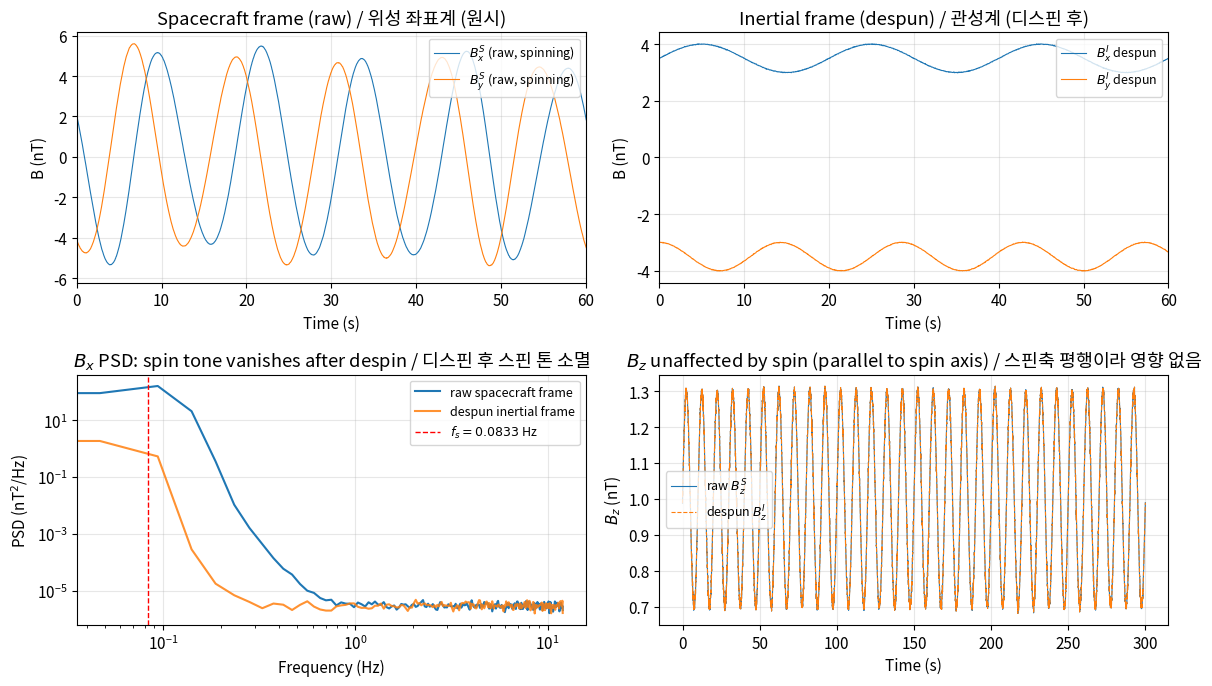
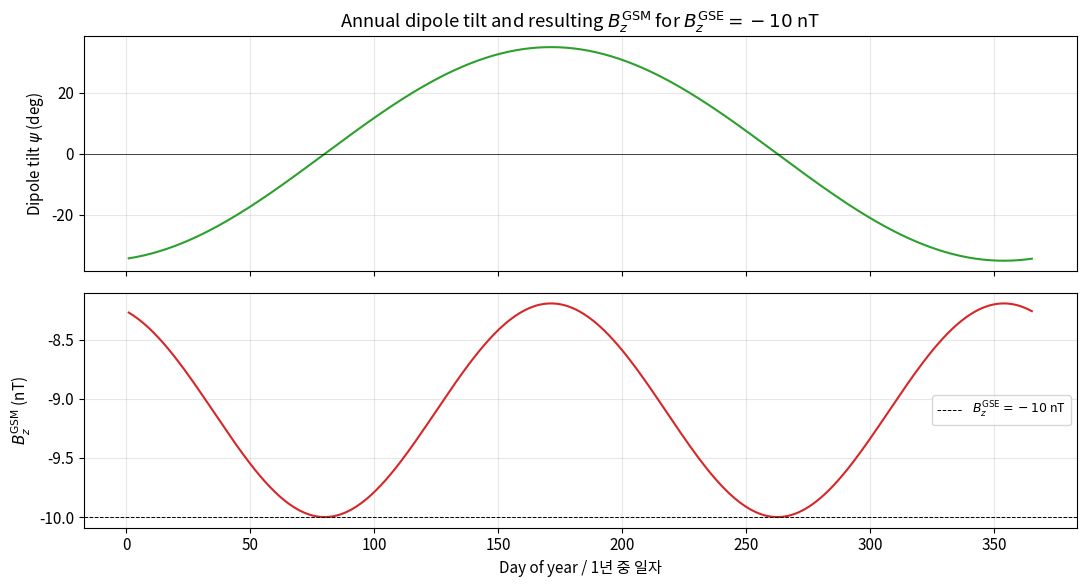
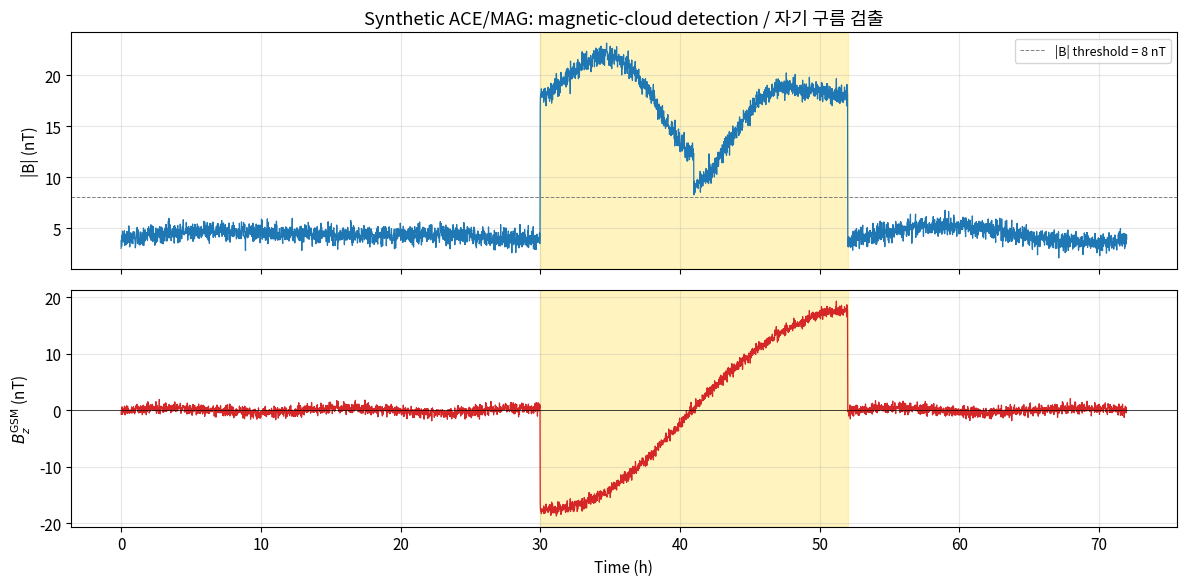
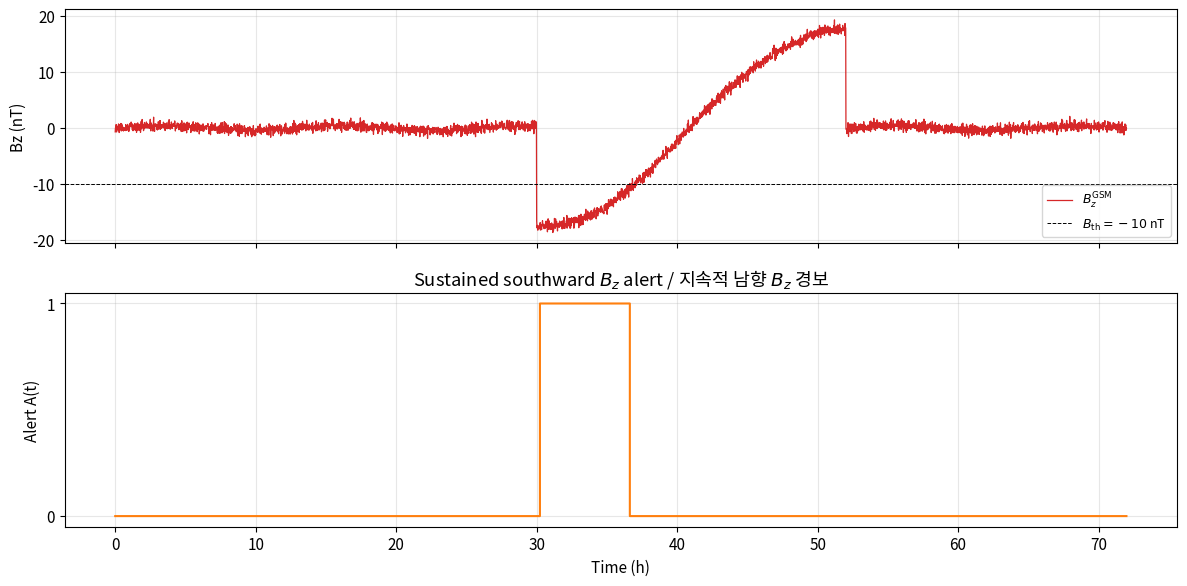

Here is the Python script that generated these plots, in order:
"""Standard imports and matplotlib defaults for the ACE/MAG implementation notebook."""
import numpy as np
import matplotlib.pyplot as plt
from scipy.signal import welch
from dataclasses import dataclass
from typing import Tuple

plt.rcParams['figure.figsize'] = (10, 5)
plt.rcParams['font.size'] = 11
plt.rcParams['axes.grid'] = True
plt.rcParams['grid.alpha'] = 0.3

# Reproducibility / 재현성을 위한 고정 시드
RNG = np.random.default_rng(seed=19970825)  # ACE launch date
print('NumPy', np.__version__)

"""Simulate ACE/MAG raw rotor data and despin to inertial frame.

We construct a synthetic IMF time series in the inertial (GSE) frame, project it into the
rotating spacecraft frame using the spin-phase rotation R(phi), then recover the inertial
field by applying R(-phi). The Welch PSD reveals the spin tone at f_s = 1/12 Hz before despin
and its disappearance afterward.
"""

# ----- Instrument constants from Smith et al. 1998 -----
FS = 24.0          # vector samples per second (snapshot rate)
T_SPIN = 12.0      # spin period (s) -> 5 RPM
OMEGA_S = 2.0 * np.pi / T_SPIN  # spin angular frequency (rad/s)
F_SPIN = 1.0 / T_SPIN           # spin tone frequency (Hz)
NOISE_RMS = 0.006  # nT RMS, 0-10 Hz (Smith et al. 1998 spec)

# ----- Build a synthetic 5-minute inertial IMF (GSE) -----
duration_s = 300.0
t = np.arange(0.0, duration_s, 1.0 / FS)
n_samples = t.size

# Quiet-time IMF: Parker spiral ~ 45 deg in ecliptic, |B| ~ 5 nT
B_inertial = np.zeros((3, n_samples))
B_inertial[0] = 3.5 + 0.5 * np.sin(2 * np.pi * 0.05 * t)   # Bx_GSE slow variation
B_inertial[1] = -3.5 + 0.5 * np.cos(2 * np.pi * 0.07 * t)  # By_GSE slow variation
B_inertial[2] = 1.0 + 0.3 * np.sin(2 * np.pi * 0.10 * t)   # Bz_GSE small

# Add white noise at instrument level (0.006 nT RMS over 0-10 Hz roughly)
B_inertial += NOISE_RMS * RNG.standard_normal(B_inertial.shape)


def rotation_matrix_z(phi: np.ndarray) -> np.ndarray:
    """Return a stack of Z-axis rotation matrices, one per time sample.

    Args:
        phi: Spin phase in radians, shape (N,).

    Returns:
        Rotation matrix array of shape (N, 3, 3) such that
        v_rotated = R(phi) @ v_inertial element-wise per sample.
    """
    cos_phi = np.cos(phi)
    sin_phi = np.sin(phi)
    n = phi.size
    rot = np.zeros((n, 3, 3))
    rot[:, 0, 0] = cos_phi
    rot[:, 0, 1] = sin_phi
    rot[:, 1, 0] = -sin_phi
    rot[:, 1, 1] = cos_phi
    rot[:, 2, 2] = 1.0
    return rot


def project_to_spacecraft(B_inert: np.ndarray, phi: np.ndarray) -> np.ndarray:
    """Rotate inertial-frame field into spacecraft (rotating) coordinates.

    Args:
        B_inert: Inertial-frame field, shape (3, N).
        phi: Spin phase per sample, shape (N,).

    Returns:
        Field in spacecraft (rotating) frame, shape (3, N).
    """
    rot = rotation_matrix_z(phi)                  # (N, 3, 3)
    out = np.einsum('nij,jn->in', rot, B_inert)
    return out


def despin(B_sc: np.ndarray, phi: np.ndarray) -> np.ndarray:
    """Recover the inertial-frame field by inverse rotation.

    Args:
        B_sc: Spacecraft (rotating) frame field, shape (3, N).
        phi: Spin phase per sample, shape (N,).

    Returns:
        Despun (inertial-frame) field, shape (3, N).
    """
    rot_inv = rotation_matrix_z(-phi)             # R(-phi)
    return np.einsum('nij,jn->in', rot_inv, B_sc)


# Apply forward (project) then inverse (despin)
phi_t = OMEGA_S * t + 0.4  # initial spin phase phi_0 = 0.4 rad
B_spacecraft = project_to_spacecraft(B_inertial, phi_t)
B_despun = despin(B_spacecraft, phi_t)

# Verify round-trip accuracy
round_trip_err = np.max(np.abs(B_despun - B_inertial))
print(f'Spin period           = {T_SPIN:.1f} s')
print(f'Spin tone frequency   = {F_SPIN:.4f} Hz')
print(f'Round-trip max error  = {round_trip_err:.2e} nT (numerical only)')

"""Visualise raw spacecraft-frame Bx,By vs despun inertial Bx,By and the spin tone in PSD."""
fig, axes = plt.subplots(2, 2, figsize=(12, 7))

# Top-left: raw spacecraft-frame Bx, By show 0.0833 Hz spin modulation
axes[0, 0].plot(t, B_spacecraft[0], label=r'$B_x^{S}$ (raw, spinning)', lw=0.8)
axes[0, 0].plot(t, B_spacecraft[1], label=r'$B_y^{S}$ (raw, spinning)', lw=0.8)
axes[0, 0].set_xlim(0, 60)
axes[0, 0].set_xlabel('Time (s)')
axes[0, 0].set_ylabel('B (nT)')
axes[0, 0].set_title('Spacecraft frame (raw) / 위성 좌표계 (원시)')
axes[0, 0].legend(loc='upper right', fontsize=9)

# Top-right: despun (inertial-frame) Bx, By recover the true slow IMF
axes[0, 1].plot(t, B_despun[0], label=r'$B_x^{I}$ despun', lw=0.8)
axes[0, 1].plot(t, B_despun[1], label=r'$B_y^{I}$ despun', lw=0.8)
axes[0, 1].set_xlim(0, 60)
axes[0, 1].set_xlabel('Time (s)')
axes[0, 1].set_ylabel('B (nT)')
axes[0, 1].set_title('Inertial frame (despun) / 관성계 (디스핀 후)')
axes[0, 1].legend(loc='upper right', fontsize=9)

# Bottom: PSD of Bx in both frames
f_raw, psd_raw = welch(B_spacecraft[0], fs=FS, nperseg=512)
f_dsp, psd_dsp = welch(B_despun[0],     fs=FS, nperseg=512)
axes[1, 0].loglog(f_raw, psd_raw, label='raw spacecraft frame')
axes[1, 0].loglog(f_dsp, psd_dsp, label='despun inertial frame', alpha=0.85)
axes[1, 0].axvline(F_SPIN, color='red', ls='--', lw=1, label=f'$f_s = {F_SPIN:.4f}$ Hz')
axes[1, 0].set_xlabel('Frequency (Hz)')
axes[1, 0].set_ylabel(r'PSD (nT$^2$/Hz)')
axes[1, 0].set_title(r'$B_x$ PSD: spin tone vanishes after despin / 디스핀 후 스핀 톤 소멸')
axes[1, 0].legend(fontsize=9)

# Bottom-right: Bz unchanged (parallel to spin axis)
axes[1, 1].plot(t, B_spacecraft[2], lw=0.8, label='raw $B_z^{S}$')
axes[1, 1].plot(t, B_despun[2], lw=0.8, ls='--', label='despun $B_z^{I}$')
axes[1, 1].set_xlabel('Time (s)')
axes[1, 1].set_ylabel(r'$B_z$ (nT)')
axes[1, 1].set_title(r'$B_z$ unaffected by spin (parallel to spin axis) / 스핀축 평행이라 영향 없음')
axes[1, 1].legend(fontsize=9)

plt.tight_layout()
plt.show()

"""Rotate GSE field components into GSM via dipole-tilt rotation about X-axis.

We use a simplified annual-only dipole-tilt model: psi(t) ≈ psi_max * sin(2*pi*(doy - 80)/365.25).
Reality (Hapgood 1992) also includes a diurnal modulation; the form below is sufficient to illustrate
how a fixed inertial Bz_GSE projects onto a time-varying Bz_GSM seen by SWPC.
"""

PSI_MAX_DEG = 35.0  # peak annual dipole-tilt amplitude (deg) — approximate


def dipole_tilt_deg(day_of_year: np.ndarray) -> np.ndarray:
    """Approximate annual dipole-tilt angle psi (degrees).

    Args:
        day_of_year: Day of year (1-365.25), float array.

    Returns:
        Tilt angle psi in degrees; positive when Earth's north magnetic pole
        points toward the Sun.
    """
    return PSI_MAX_DEG * np.sin(2.0 * np.pi * (day_of_year - 80.0) / 365.25)


def gse_to_gsm(B_gse: np.ndarray, psi_deg: float) -> np.ndarray:
    """Rotate a 3-vector field from GSE into GSM about the shared X-axis.

    Args:
        B_gse: Field in GSE coordinates, shape (3,) or (3, N).
        psi_deg: Dipole-tilt angle in degrees (scalar).

    Returns:
        Field rotated into GSM coordinates, same shape as input.
    """
    psi = np.deg2rad(psi_deg)
    rot = np.array([
        [1.0,         0.0,          0.0],
        [0.0,  np.cos(psi),  np.sin(psi)],
        [0.0, -np.sin(psi),  np.cos(psi)],
    ])
    return rot @ B_gse


# Demonstrate: a constant southward IMF in GSE and how its GSM projection varies seasonally
B_gse_const = np.array([0.0, 0.0, -10.0])  # purely southward GSE Bz = -10 nT
doys = np.linspace(1, 365.25, 366)
psis = dipole_tilt_deg(doys)
B_gsm_z_year = np.array([gse_to_gsm(B_gse_const, p)[2] for p in psis])

fig, ax = plt.subplots(2, 1, figsize=(11, 6), sharex=True)
ax[0].plot(doys, psis, color='C2')
ax[0].set_ylabel(r'Dipole tilt $\psi$ (deg)')
ax[0].set_title(r'Annual dipole tilt and resulting $B_z^\mathrm{GSM}$ for $B_z^\mathrm{GSE} = -10$ nT')
ax[0].axhline(0, color='k', lw=0.5)
ax[1].plot(doys, B_gsm_z_year, color='C3')
ax[1].axhline(-10.0, color='k', ls='--', lw=0.7, label=r'$B_z^\mathrm{GSE} = -10$ nT')
ax[1].set_xlabel('Day of year / 1년 중 일자')
ax[1].set_ylabel(r'$B_z^\mathrm{GSM}$ (nT)')
ax[1].legend(fontsize=9)
plt.tight_layout()
plt.show()

print(f'Range of Bz_GSM over the year for fixed Bz_GSE=-10 nT: '
      f'[{B_gsm_z_year.min():+.2f}, {B_gsm_z_year.max():+.2f}] nT')

"""Generate a synthetic 3-day ACE time series with an embedded magnetic cloud, then detect it.

We model the cloud as a Lundquist flux rope sampled along a straight ACE trajectory through the rope.
The detector flags intervals where (i) |B| exceeds twice the ambient median and (ii) Bz_GSM rotates
monotonically by more than DELTA_BZ over a sustained window with low high-frequency jitter.
"""

@dataclass
class CloudParams:
    """Parameters for a synthetic Lundquist flux-rope encounter."""
    t_start_h: float       # cloud start time (hours from sequence start)
    duration_h: float      # cloud duration (hours)
    b0_nt: float           # peak axial field (nT)
    impact_ratio: float    # closest approach / cloud radius (0 = axis crossing)


def lundquist_flux_rope(t_h: np.ndarray, p: CloudParams) -> np.ndarray:
    """Return GSM-frame field components along an ACE trajectory through a flux rope.

    Uses the Bessel-function force-free Lundquist (1950) solution simplified to the standard
    smooth rotation Burlaga used for IMP-8 and ACE classifications.

    Args:
        t_h: Time in hours, shape (N,).
        p: CloudParams describing the encounter.

    Returns:
        Field array of shape (3, N) inside the cloud, zeros outside.
    """
    n = t_h.size
    out = np.zeros((3, n))
    inside = (t_h >= p.t_start_h) & (t_h <= p.t_start_h + p.duration_h)
    if not np.any(inside):
        return out
    # Normalised position from -1 (entry) to +1 (exit)
    s = 2.0 * (t_h[inside] - p.t_start_h) / p.duration_h - 1.0
    r = np.sqrt(s**2 + p.impact_ratio**2)              # normalised radial distance
    # Smooth rotation: Bz_GSM rotates from +B0 to -B0 (south-then-north or vice versa)
    theta = np.pi * (1.0 - r)                          # 0 at edge -> pi near axis
    bz_amp = -p.b0_nt * np.cos(np.pi * (s + 1.0) / 2.0)  # smooth s-shape (+B0 -> -B0)
    bx_amp = 0.5 * p.b0_nt * np.sin(theta)               # axial-direction component
    by_amp = 0.5 * p.b0_nt * np.sin(theta) * np.sign(s)
    out[0, inside] = bx_amp
    out[1, inside] = by_amp
    out[2, inside] = bz_amp
    return out


# ----- Build a 72-hour synthetic ACE/MAG record at 1-minute cadence -----
T_HOURS = 72.0
DT_MIN = 1.0
t_min = np.arange(0.0, T_HOURS * 60.0, DT_MIN)
t_h = t_min / 60.0

# Quiet-time ambient IMF (Parker spiral) plus turbulence (random walk)
B_ambient = np.zeros((3, t_h.size))
B_ambient[0] = 3.0 + 0.7 * np.sin(2 * np.pi * t_h / 18.0)
B_ambient[1] = -3.0 + 0.7 * np.cos(2 * np.pi * t_h / 24.0)
B_ambient[2] = 0.0 + 0.4 * np.sin(2 * np.pi * t_h / 13.0)
B_ambient += 0.5 * RNG.standard_normal(B_ambient.shape)

# Embed a magnetic cloud from t = 30 h, duration 22 h, peak |B| = 18 nT
cloud = CloudParams(t_start_h=30.0, duration_h=22.0, b0_nt=18.0, impact_ratio=0.2)
B_cloud = lundquist_flux_rope(t_h, cloud)
B_total = B_ambient + B_cloud
B_mag = np.linalg.norm(B_total, axis=0)
Bz = B_total[2]

print(f'Ambient median |B|     = {np.median(B_ambient[0]**2 + B_ambient[1]**2 + B_ambient[2]**2)**0.5:.2f} nT')
print(f'Cloud peak |B|         = {B_mag.max():.2f} nT')
print(f'Cloud Bz excursion     = [{Bz.min():+.2f}, {Bz.max():+.2f}] nT')

"""Detect magnetic-cloud intervals via |B| enhancement plus smooth Bz rotation."""

def smoothness(x: np.ndarray) -> float:
    """Return a smoothness score: ratio of std(x) to std(diff(x)).

    Larger values indicate the signal varies slowly relative to its sample-to-sample jitter,
    consistent with the smooth flux-rope rotation expected inside a magnetic cloud.

    Args:
        x: Time series.

    Returns:
        Smoothness score (higher is smoother).
    """
    if x.size < 3 or np.std(np.diff(x)) == 0:
        return 0.0
    return float(np.std(x) / np.std(np.diff(x)))


def detect_magnetic_cloud(
    t_h: np.ndarray,
    bmag: np.ndarray,
    bz: np.ndarray,
    bmag_threshold: float = 8.0,
    min_duration_h: float = 8.0,
    bz_swing_min: float = 10.0,
    smooth_min: float = 5.0,
) -> list:
    """Find candidate magnetic-cloud intervals.

    A candidate must satisfy: (1) |B| > threshold for at least min_duration_h hours,
    (2) Bz peak-to-peak swing > bz_swing_min nT inside the interval,
    (3) smoothness score of Bz > smooth_min.

    Args:
        t_h: Time in hours.
        bmag: |B| series in nT.
        bz: Bz_GSM series in nT.
        bmag_threshold: |B| floor to enter cloud candidate (nT).
        min_duration_h: Minimum sustained duration of |B| enhancement (h).
        bz_swing_min: Minimum Bz peak-to-peak rotation amplitude (nT).
        smooth_min: Minimum smoothness score of Bz inside the candidate.

    Returns:
        List of (t_start, t_end, bz_swing, smooth_score) tuples for accepted candidates.
    """
    in_cloud = bmag > bmag_threshold
    candidates: list = []
    i = 0
    while i < t_h.size:
        if not in_cloud[i]:
            i += 1
            continue
        j = i
        while j < t_h.size and in_cloud[j]:
            j += 1
        dur = t_h[j - 1] - t_h[i]
        if dur >= min_duration_h:
            bz_segment = bz[i:j]
            swing = float(bz_segment.max() - bz_segment.min())
            sm = smoothness(bz_segment)
            if swing >= bz_swing_min and sm >= smooth_min:
                candidates.append((float(t_h[i]), float(t_h[j - 1]), swing, sm))
        i = j
    return candidates


found = detect_magnetic_cloud(t_h, B_mag, Bz)
for k, (t0, t1, swing, sm) in enumerate(found):
    print(f'Candidate {k+1}: t = {t0:.1f} h to {t1:.1f} h '
          f'(duration {t1-t0:.1f} h, Bz swing = {swing:.1f} nT, smoothness = {sm:.2f})')

# Plot |B| and Bz_GSM with detected interval shaded
fig, ax = plt.subplots(2, 1, figsize=(12, 6), sharex=True)
ax[0].plot(t_h, B_mag, color='C0', lw=0.9)
ax[0].axhline(8.0, color='gray', ls='--', lw=0.7, label='|B| threshold = 8 nT')
ax[0].set_ylabel('|B| (nT)')
ax[0].legend(fontsize=9)
ax[1].plot(t_h, Bz, color='C3', lw=0.9)
ax[1].axhline(0.0, color='k', lw=0.5)
ax[1].set_xlabel('Time (h)')
ax[1].set_ylabel(r'$B_z^\mathrm{GSM}$ (nT)')
for t0, t1, _, _ in found:
    for a in ax:
        a.axvspan(t0, t1, color='gold', alpha=0.25, label='detected cloud' if a is ax[0] else None)
ax[0].set_title('Synthetic ACE/MAG: magnetic-cloud detection / 자기 구름 검출')
plt.tight_layout()
plt.show()

"""Implement the sustained southward Bz alert and compute lead time vs. solar-wind speed."""

L1_TO_EARTH_KM = 1.5e6  # km, ACE-Earth distance at L1


def sustained_bz_alert(
    t_min: np.ndarray,
    bz: np.ndarray,
    bz_threshold: float = -10.0,
    dwell_min: float = 15.0,
) -> np.ndarray:
    """Return a boolean alert array A(t) per Gonzalez/Burton-style criterion.

    A(t) = 1 if Bz(tau) < bz_threshold for ALL tau in [t - dwell_min, t].

    Args:
        t_min: Time vector in minutes (uniform spacing assumed).
        bz: Bz_GSM time series in nT.
        bz_threshold: Threshold (nT, negative for southward).
        dwell_min: Required sustained-time window (minutes).

    Returns:
        Boolean array of the same shape as t_min.
    """
    dt = float(np.median(np.diff(t_min)))
    window_n = max(1, int(round(dwell_min / dt)))
    below = bz < bz_threshold
    # rolling min of `below` over window_n samples ending at index i
    alert = np.zeros_like(below, dtype=bool)
    cum = np.concatenate(([0], np.cumsum(below.astype(int))))
    for i in range(window_n - 1, t_min.size):
        win_count = cum[i + 1] - cum[i + 1 - window_n]
        alert[i] = win_count == window_n
    return alert


def l1_to_earth_lead_min(v_sw_km_s: float) -> float:
    """Solar-wind propagation lag from L1 to Earth in minutes.

    Args:
        v_sw_km_s: Solar-wind bulk speed (km/s).

    Returns:
        Lead time available to Earth-based forecasters in minutes.
    """
    return L1_TO_EARTH_KM / v_sw_km_s / 60.0


alert_flags = sustained_bz_alert(t_min, Bz, bz_threshold=-10.0, dwell_min=15.0)
n_alert = int(alert_flags.sum())
first_alert_idx = int(np.argmax(alert_flags)) if n_alert > 0 else -1
first_alert_time_h = t_h[first_alert_idx] if first_alert_idx >= 0 else None

print(f'Alert samples: {n_alert} / {alert_flags.size}')
if first_alert_time_h is not None:
    print(f'First alert time     = {first_alert_time_h:.2f} h after sequence start')
    for v in (350.0, 400.0, 600.0, 800.0):
        lead_min = l1_to_earth_lead_min(v)
        print(f'  Lead time at v_sw = {v:5.0f} km/s: {lead_min:5.1f} min')

# Visualise alert window
fig, ax = plt.subplots(2, 1, figsize=(12, 6), sharex=True)
ax[0].plot(t_h, Bz, color='C3', lw=0.9, label=r'$B_z^\mathrm{GSM}$')
ax[0].axhline(-10.0, color='k', ls='--', lw=0.7, label=r'$B_\mathrm{th} = -10$ nT')
ax[0].set_ylabel('Bz (nT)')
ax[0].legend(loc='lower right', fontsize=9)
ax[1].step(t_h, alert_flags.astype(int), color='C1', where='post')
ax[1].set_yticks([0, 1])
ax[1].set_ylabel('Alert A(t)')
ax[1].set_xlabel('Time (h)')
ax[1].set_title('Sustained southward $B_z$ alert / 지속적 남향 $B_z$ 경보')
plt.tight_layout()
plt.show()
